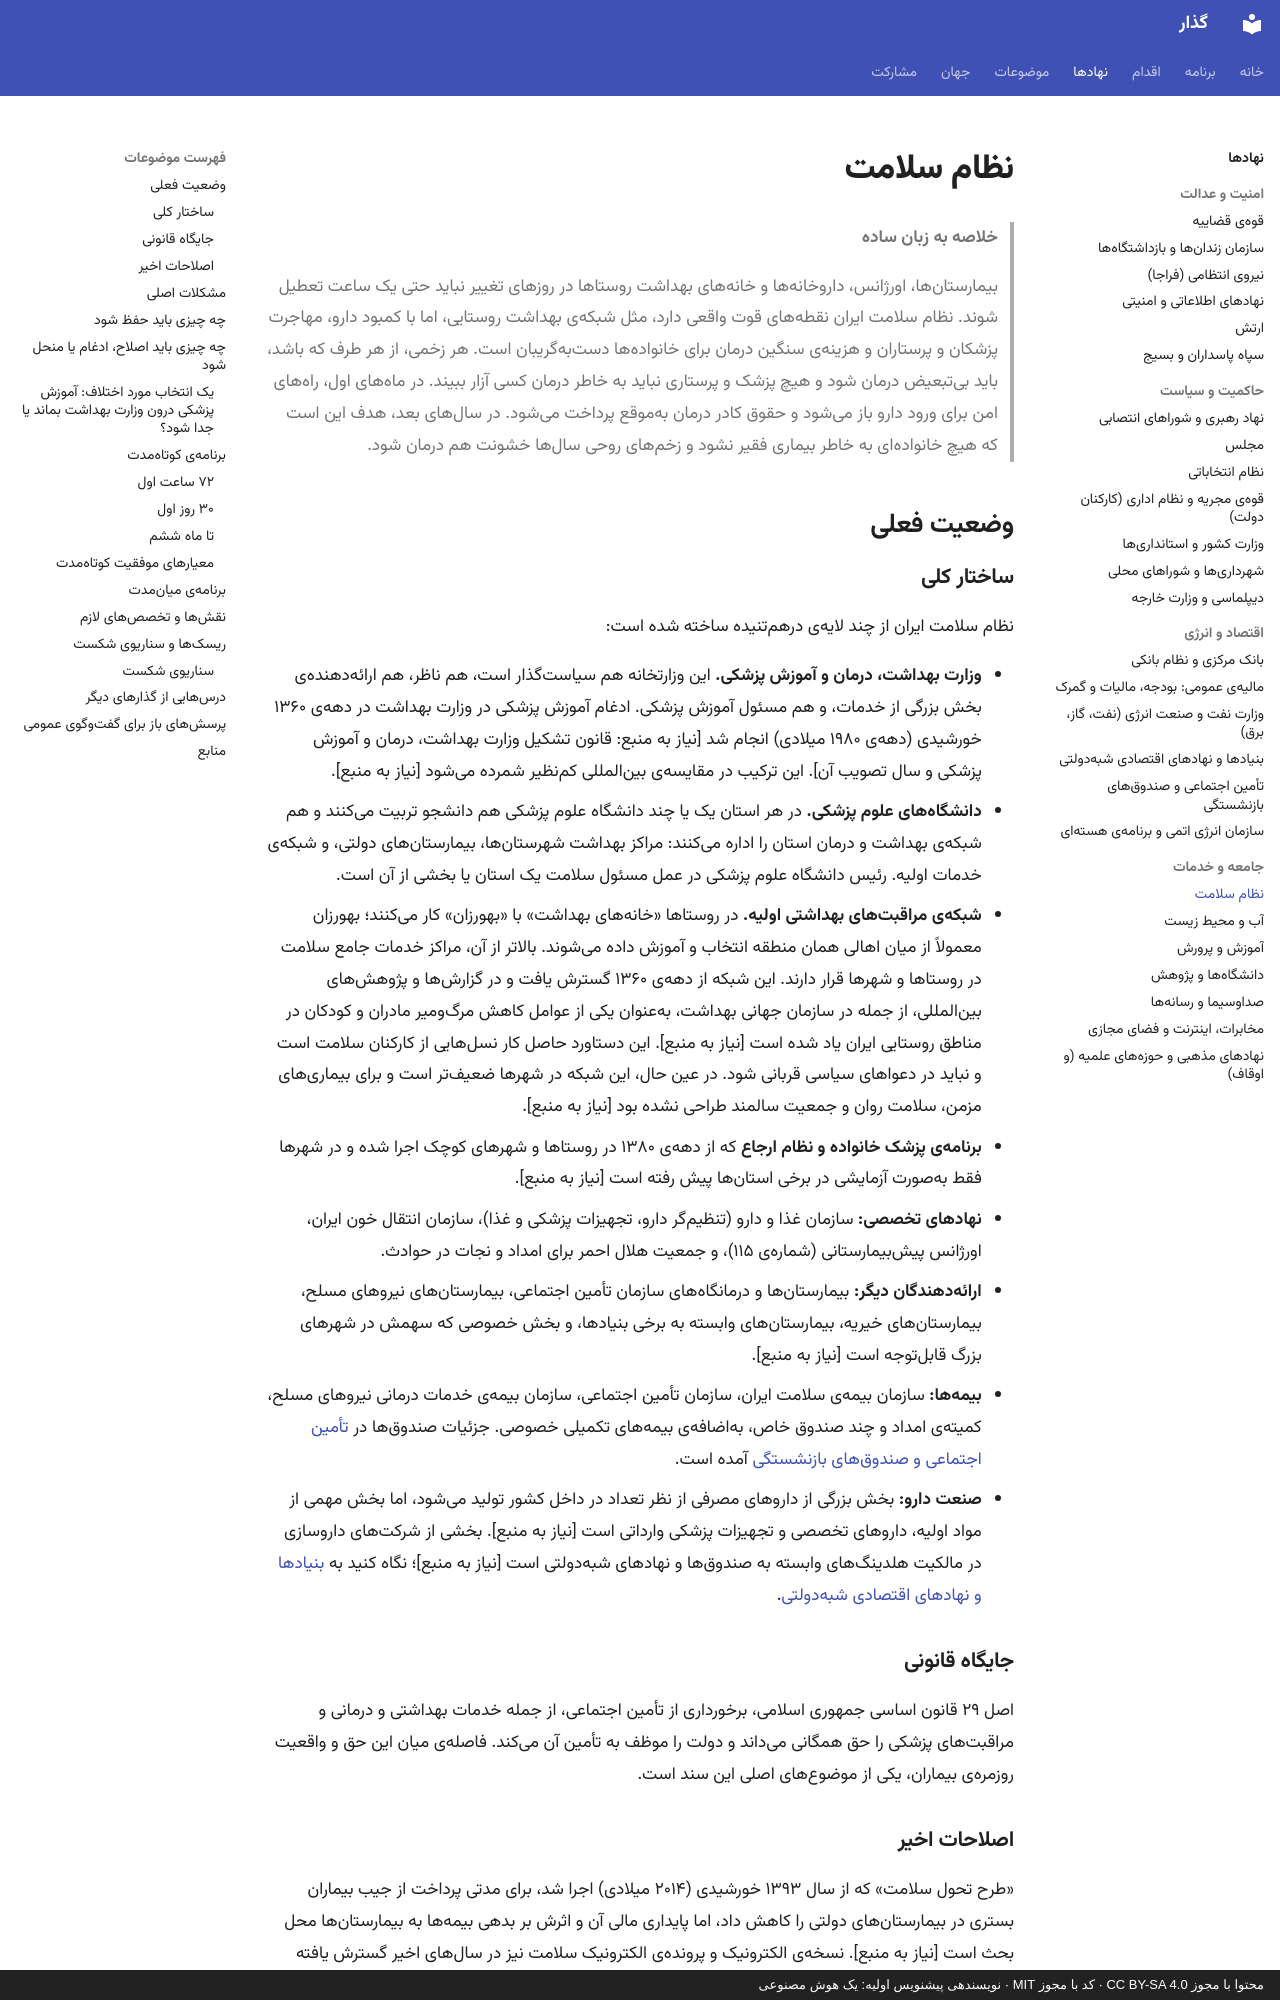

repository: 25mordad/iran-gozar · page: institutions/health/index.html · generator: mkdocs · copyright: محتوا با مجوز CC BY-SA 4.0 · کد با مجوز MIT · نویسندهی پیشنویس اولیه: یک هوش مصنوعی

---
title: نظام سلامت
description: وزارت بهداشت، شبکهی بهداشت و درمان، دارو، بیمهی سلامت و نیروی انسانی سلامت در دوران گذار
status: draft
---

# نظام سلامت

> **خلاصه به زبان ساده**
>
> بیمارستانها، اورژانس، داروخانهها و خانههای بهداشت روستاها در روزهای تغییر نباید حتی یک ساعت تعطیل شوند.
> نظام سلامت ایران نقطههای قوت واقعی دارد، مثل شبکهی بهداشت روستایی، اما با کمبود دارو، مهاجرت پزشکان و پرستاران و هزینهی سنگین درمان برای خانوادهها دستبهگریبان است.
> هر زخمی، از هر طرف که باشد، باید بیتبعیض درمان شود و هیچ پزشک و پرستاری نباید به خاطر درمان کسی آزار ببیند.
> در ماههای اول، راههای امن برای ورود دارو باز میشود و حقوق کادر درمان بهموقع پرداخت میشود.
> در سالهای بعد، هدف این است که هیچ خانوادهای به خاطر بیماری فقیر نشود و زخمهای روحی سالها خشونت هم درمان شود.

## وضعیت فعلی

### ساختار کلی

نظام سلامت ایران از چند لایهی درهمتنیده ساخته شده است:

- **وزارت بهداشت، درمان و آموزش پزشکی.** این وزارتخانه هم سیاستگذار است، هم ناظر، هم ارائهدهندهی بخش بزرگی از خدمات، و هم مسئول آموزش پزشکی. ادغام آموزش پزشکی در وزارت بهداشت در دههی ۱۳۶۰ خورشیدی (دههی ۱۹۸۰ میلادی) انجام شد [نیاز به منبع: قانون تشکیل وزارت بهداشت، درمان و آموزش پزشکی و سال تصویب آن]. این ترکیب در مقایسهی بینالمللی کمنظیر شمرده میشود [نیاز به منبع].
- **دانشگاههای علوم پزشکی.** در هر استان یک یا چند دانشگاه علوم پزشکی هم دانشجو تربیت میکنند و هم شبکهی بهداشت و درمان استان را اداره میکنند: مراکز بهداشت شهرستانها، بیمارستانهای دولتی، و شبکهی خدمات اولیه. رئیس دانشگاه علوم پزشکی در عمل مسئول سلامت یک استان یا بخشی از آن است.
- **شبکهی مراقبتهای بهداشتی اولیه.** در روستاها «خانههای بهداشت» با «بهورزان» کار میکنند؛ بهورزان معمولاً از میان اهالی همان منطقه انتخاب و آموزش داده میشوند. بالاتر از آن، مراکز خدمات جامع سلامت در روستاها و شهرها قرار دارند. این شبکه از دههی ۱۳۶۰ گسترش یافت و در گزارشها و پژوهشهای بینالمللی، از جمله در سازمان جهانی بهداشت، بهعنوان یکی از عوامل کاهش مرگومیر مادران و کودکان در مناطق روستایی ایران یاد شده است [نیاز به منبع]. این دستاورد حاصل کار نسلهایی از کارکنان سلامت است و نباید در دعواهای سیاسی قربانی شود. در عین حال، این شبکه در شهرها ضعیفتر است و برای بیماریهای مزمن، سلامت روان و جمعیت سالمند طراحی نشده بود [نیاز به منبع].
- **برنامهی پزشک خانواده و نظام ارجاع** که از دههی ۱۳۸۰ در روستاها و شهرهای کوچک اجرا شده و در شهرها فقط بهصورت آزمایشی در برخی استانها پیش رفته است [نیاز به منبع].
- **نهادهای تخصصی:** سازمان غذا و دارو (تنظیمگر دارو، تجهیزات پزشکی و غذا)، سازمان انتقال خون ایران، اورژانس پیشبیمارستانی (شمارهی ۱۱۵)، و جمعیت هلال احمر برای امداد و نجات در حوادث.
- **ارائهدهندگان دیگر:** بیمارستانها و درمانگاههای سازمان تأمین اجتماعی، بیمارستانهای نیروهای مسلح، بیمارستانهای خیریه، بیمارستانهای وابسته به برخی بنیادها، و بخش خصوصی که سهمش در شهرهای بزرگ قابلتوجه است [نیاز به منبع].
- **بیمهها:** سازمان بیمهی سلامت ایران، سازمان تأمین اجتماعی، سازمان بیمهی خدمات درمانی نیروهای مسلح، کمیتهی امداد و چند صندوق خاص، بهاضافهی بیمههای تکمیلی خصوصی. جزئیات صندوقها در [تأمین اجتماعی و صندوقهای بازنشستگی](social-security.md) آمده است.
- **صنعت دارو:** بخش بزرگی از داروهای مصرفی از نظر تعداد در داخل کشور تولید میشود، اما بخش مهمی از مواد اولیه، داروهای تخصصی و تجهیزات پزشکی وارداتی است [نیاز به منبع]. بخشی از شرکتهای داروسازی در مالکیت هلدینگهای وابسته به صندوقها و نهادهای شبهدولتی است [نیاز به منبع]؛ نگاه کنید به [بنیادها و نهادهای اقتصادی شبهدولتی](bonyads.md).

### جایگاه قانونی

اصل ۲۹ قانون اساسی جمهوری اسلامی، برخورداری از تأمین اجتماعی، از جمله خدمات بهداشتی و درمانی و مراقبتهای پزشکی را حق همگانی میداند و دولت را موظف به تأمین آن میکند. فاصلهی میان این حق و واقعیت روزمرهی بیماران، یکی از موضوعهای اصلی این سند است.
